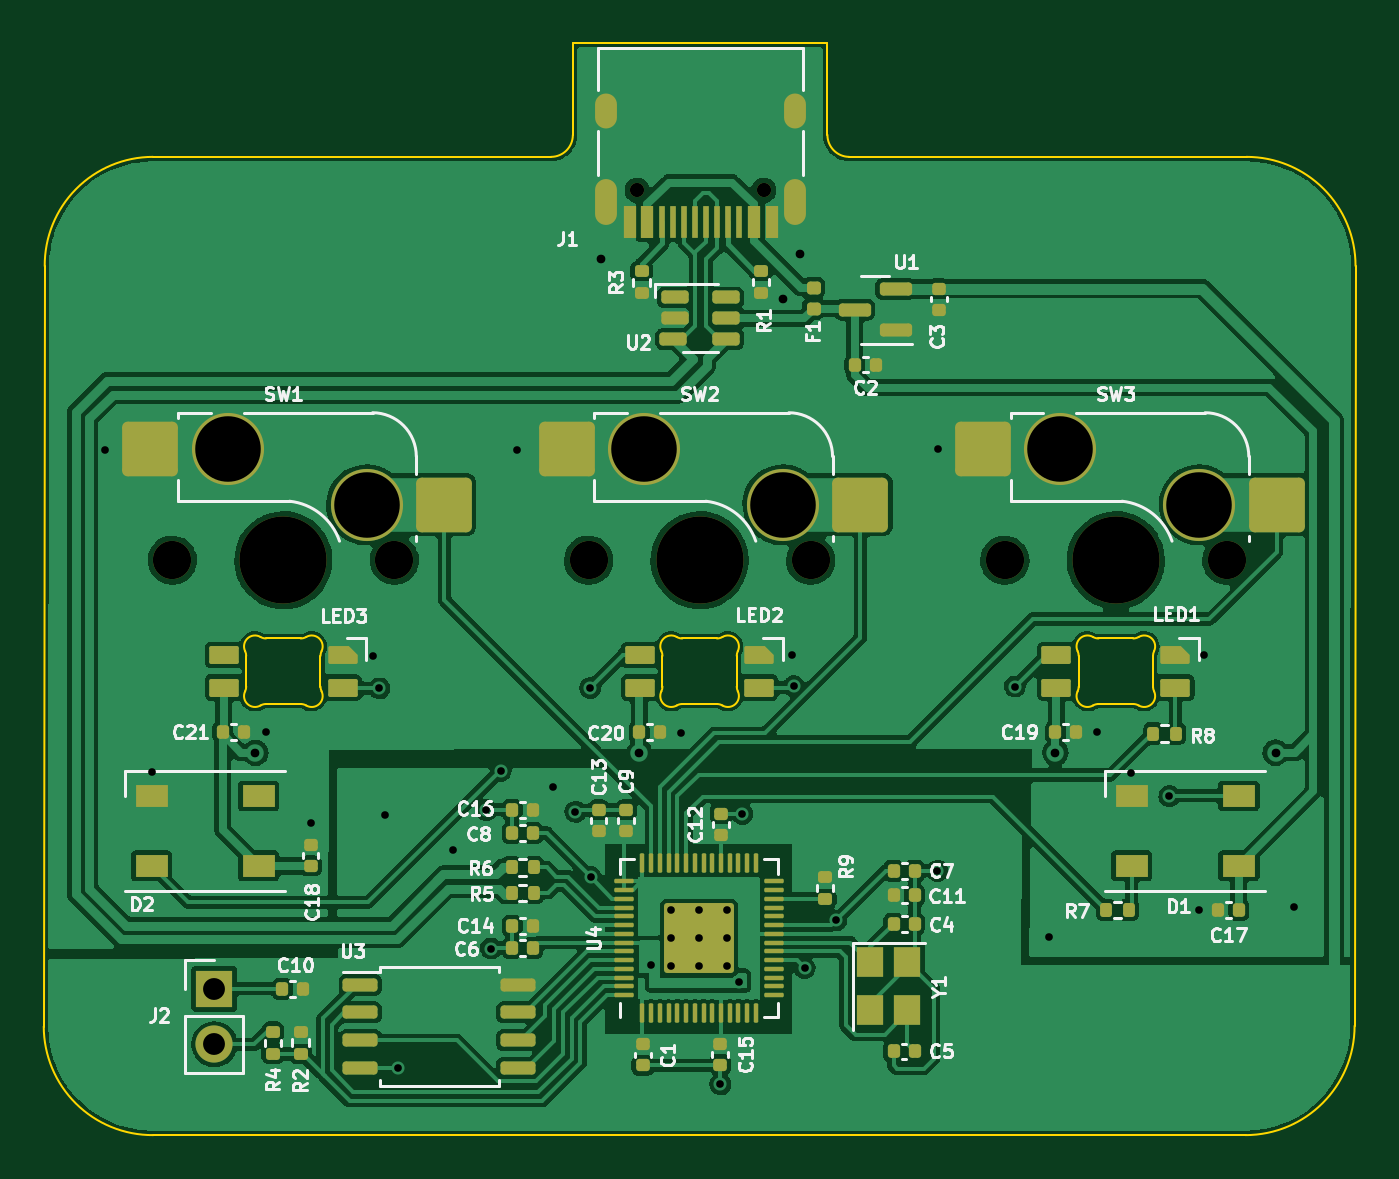
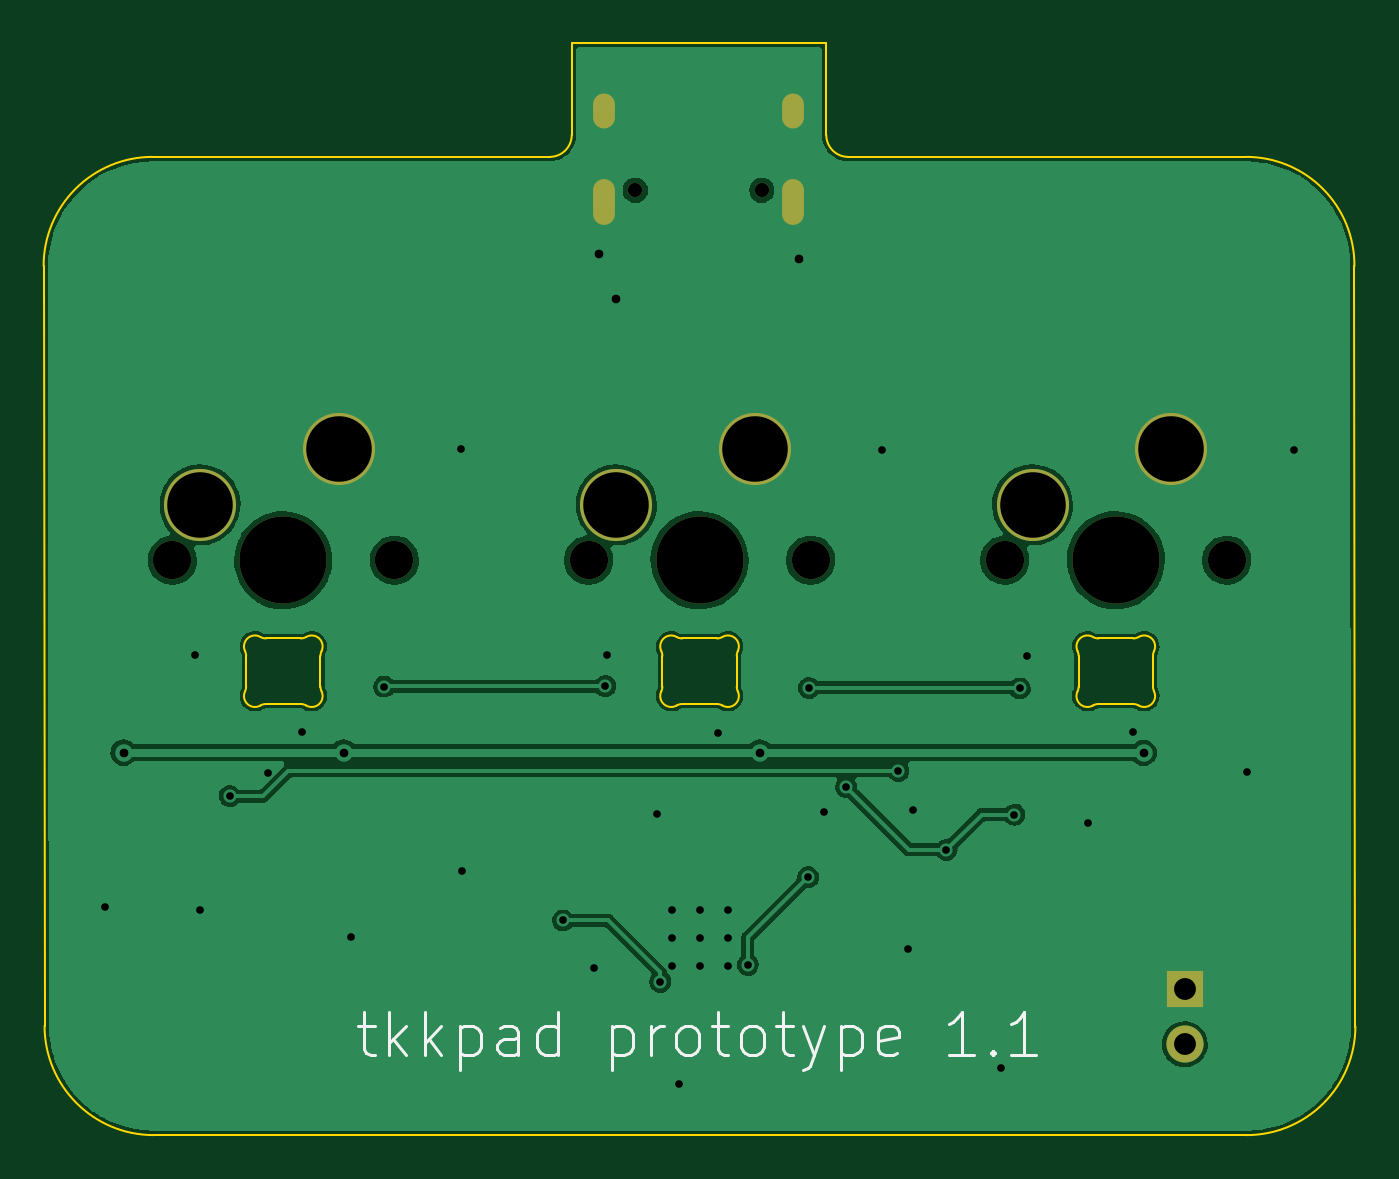
Circuit board: 11 layer files. Board 60.0 x 50.0 mm.
- bottom_copper: RP2040-3k-CuBottom.gbr (84710 bytes)
- top_copper: RP2040-3k-CuTop.gbr (228102 bytes)
- outline: RP2040-3k-EdgeCuts.gbr (4740 bytes)
- bottom_mask: RP2040-3k-MaskBottom.gbr (1367 bytes)
- top_mask: RP2040-3k-MaskTop.gbr (9621 bytes)
- drill: RP2040-3k-NPTH.drl (642 bytes)
- drill: RP2040-3k-PTH.drl (1762 bytes)
- paste: RP2040-3k-PasteBottom.gbr (456 bytes)
- paste: RP2040-3k-PasteTop.gbr (8823 bytes)
- bottom_silk: RP2040-3k-SilkBottom.gbr (5858 bytes)
- top_silk: RP2040-3k-SilkTop.gbr (50536 bytes)

=== bottom_copper: RP2040-3k-CuBottom.gbr (84710 bytes, source omitted) ===
=== top_copper: RP2040-3k-CuTop.gbr (228102 bytes, source omitted) ===
=== outline: RP2040-3k-EdgeCuts.gbr ===
%TF.GenerationSoftware,KiCad,Pcbnew,(6.0.5)*%
%TF.CreationDate,2022-07-04T16:26:11+08:00*%
%TF.ProjectId,RP2040-3k,52503230-3430-42d3-936b-2e6b69636164,rev?*%
%TF.SameCoordinates,Original*%
%TF.FileFunction,Profile,NP*%
%FSLAX46Y46*%
G04 Gerber Fmt 4.6, Leading zero omitted, Abs format (unit mm)*
G04 Created by KiCad (PCBNEW (6.0.5)) date 2022-07-04 16:26:11*
%MOMM*%
%LPD*%
G01*
G04 APERTURE LIST*
%TA.AperFunction,Profile*%
%ADD10C,0.100000*%
%TD*%
G04 APERTURE END LIST*
D10*
X89150000Y-35530000D02*
X77500000Y-35530000D01*
X58280000Y-40749949D02*
G75*
G03*
X53330000Y-45749528I9600J-4959751D01*
G01*
X89149979Y-39742893D02*
G75*
G03*
X90147107Y-40750000I1004221J-2907D01*
G01*
X53285000Y-80550000D02*
X53330000Y-45749528D01*
X76500000Y-40750000D02*
X58280000Y-40750000D01*
X90147107Y-40750000D02*
X108330000Y-40750000D01*
X77500000Y-35530000D02*
X77500000Y-39750000D01*
X53285024Y-80550000D02*
G75*
G03*
X58295000Y-85520000I4980476J10400D01*
G01*
X76500000Y-40750000D02*
G75*
G03*
X77500000Y-39750000I0J1000000D01*
G01*
X113320000Y-45740000D02*
X113276537Y-80520000D01*
X113320000Y-45740000D02*
G75*
G03*
X108330000Y-40750000I-4990000J0D01*
G01*
X108285000Y-85520002D02*
G75*
G03*
X113276537Y-80520000I-6930J4998462D01*
G01*
X89150000Y-35530000D02*
X89150000Y-39742893D01*
X108285000Y-85520000D02*
X58295000Y-85520000D01*
%TO.C,LED3*%
X62550376Y-63587159D02*
X62550376Y-64992843D01*
X63455923Y-65790000D02*
X65044828Y-65790000D01*
X65044827Y-62790001D02*
X63455923Y-62790001D01*
X65950374Y-64992843D02*
X65950374Y-63587159D01*
X62550366Y-63587158D02*
G75*
G03*
X62500891Y-63370281I-499391J158D01*
G01*
X62500893Y-65209722D02*
G75*
G03*
X62550376Y-64992843I-450548J216882D01*
G01*
X65999859Y-63370281D02*
G75*
G03*
X65950374Y-63587159I450505J-216876D01*
G01*
X62500891Y-65209721D02*
G75*
G03*
X63203664Y-65858300I450514J-216879D01*
G01*
X63203665Y-62721703D02*
G75*
G03*
X63455923Y-62790001I252260J431713D01*
G01*
X65999858Y-63370282D02*
G75*
G03*
X65297086Y-62721702I-450513J216880D01*
G01*
X63455922Y-65790001D02*
G75*
G03*
X63203664Y-65858300I3J-500009D01*
G01*
X65044827Y-62790001D02*
G75*
G03*
X65297086Y-62721702I-2J500009D01*
G01*
X65297086Y-65858299D02*
G75*
G03*
X65044828Y-65790000I-252261J-431710D01*
G01*
X65950374Y-64992844D02*
G75*
G03*
X65999859Y-65209721I499990J-1D01*
G01*
X63203664Y-62721704D02*
G75*
G03*
X62500891Y-63370281I-252258J-431700D01*
G01*
X65297085Y-65858300D02*
G75*
G03*
X65999859Y-65209721I252259J431701D01*
G01*
%TO.C,LED2*%
X85000374Y-64992843D02*
X85000374Y-63587159D01*
X81600376Y-63587159D02*
X81600376Y-64992843D01*
X84094827Y-62790001D02*
X82505923Y-62790001D01*
X82505923Y-65790000D02*
X84094828Y-65790000D01*
X81600366Y-63587158D02*
G75*
G03*
X81550891Y-63370281I-499391J158D01*
G01*
X85049859Y-63370281D02*
G75*
G03*
X85000374Y-63587159I450505J-216876D01*
G01*
X84347085Y-65858300D02*
G75*
G03*
X85049859Y-65209721I252259J431701D01*
G01*
X84347086Y-65858299D02*
G75*
G03*
X84094828Y-65790000I-252261J-431710D01*
G01*
X81550891Y-65209721D02*
G75*
G03*
X82253664Y-65858300I450514J-216879D01*
G01*
X82505922Y-65790001D02*
G75*
G03*
X82253664Y-65858300I3J-500009D01*
G01*
X84094827Y-62790001D02*
G75*
G03*
X84347086Y-62721702I-2J500009D01*
G01*
X82253665Y-62721703D02*
G75*
G03*
X82505923Y-62790001I252260J431713D01*
G01*
X82253664Y-62721704D02*
G75*
G03*
X81550891Y-63370281I-252258J-431700D01*
G01*
X81550893Y-65209722D02*
G75*
G03*
X81600376Y-64992843I-450548J216882D01*
G01*
X85000374Y-64992844D02*
G75*
G03*
X85049859Y-65209721I499990J-1D01*
G01*
X85049858Y-63370282D02*
G75*
G03*
X84347086Y-62721702I-450513J216880D01*
G01*
%TO.C,LED1*%
X103144827Y-62790001D02*
X101555923Y-62790001D01*
X100650376Y-63587159D02*
X100650376Y-64992843D01*
X104050374Y-64992843D02*
X104050374Y-63587159D01*
X101555923Y-65790000D02*
X103144828Y-65790000D01*
X104099859Y-63370281D02*
G75*
G03*
X104050374Y-63587159I450505J-216876D01*
G01*
X100600891Y-65209721D02*
G75*
G03*
X101303664Y-65858300I450514J-216879D01*
G01*
X103397086Y-65858299D02*
G75*
G03*
X103144828Y-65790000I-252261J-431710D01*
G01*
X104099858Y-63370282D02*
G75*
G03*
X103397086Y-62721702I-450513J216880D01*
G01*
X100600893Y-65209722D02*
G75*
G03*
X100650376Y-64992843I-450548J216882D01*
G01*
X101303664Y-62721704D02*
G75*
G03*
X100600891Y-63370281I-252258J-431700D01*
G01*
X103144827Y-62790001D02*
G75*
G03*
X103397086Y-62721702I-2J500009D01*
G01*
X104050374Y-64992844D02*
G75*
G03*
X104099859Y-65209721I499990J-1D01*
G01*
X101555922Y-65790001D02*
G75*
G03*
X101303664Y-65858300I3J-500009D01*
G01*
X100650366Y-63587158D02*
G75*
G03*
X100600891Y-63370281I-499391J158D01*
G01*
X101303665Y-62721703D02*
G75*
G03*
X101555923Y-62790001I252260J431713D01*
G01*
X103397085Y-65858300D02*
G75*
G03*
X104099859Y-65209721I252259J431701D01*
G01*
%TD*%
M02*

=== bottom_mask: RP2040-3k-MaskBottom.gbr ===
%TF.GenerationSoftware,KiCad,Pcbnew,(6.0.5)*%
%TF.CreationDate,2022-07-04T16:26:11+08:00*%
%TF.ProjectId,RP2040-3k,52503230-3430-42d3-936b-2e6b69636164,rev?*%
%TF.SameCoordinates,Original*%
%TF.FileFunction,Soldermask,Bot*%
%TF.FilePolarity,Negative*%
%FSLAX46Y46*%
G04 Gerber Fmt 4.6, Leading zero omitted, Abs format (unit mm)*
G04 Created by KiCad (PCBNEW (6.0.5)) date 2022-07-04 16:26:11*
%MOMM*%
%LPD*%
G01*
G04 APERTURE LIST*
%ADD10R,1.700000X1.700000*%
%ADD11O,1.700000X1.700000*%
%ADD12C,1.750000*%
%ADD13C,3.987800*%
%ADD14C,3.300000*%
%ADD15C,0.650000*%
%ADD16O,1.000000X1.600000*%
%ADD17O,1.000000X2.100000*%
G04 APERTURE END LIST*
D10*
%TO.C,J2*%
X61090000Y-78820000D03*
D11*
X61090000Y-81360000D03*
%TD*%
D12*
%TO.C,SW1*%
X59170375Y-59210000D03*
X69330375Y-59210000D03*
D13*
X64250375Y-59210000D03*
D14*
X68060375Y-56670000D03*
X61710375Y-54130000D03*
%TD*%
D12*
%TO.C,SW2*%
X88380375Y-59210000D03*
X78220375Y-59210000D03*
D13*
X83300375Y-59210000D03*
D14*
X87110375Y-56670000D03*
X80760375Y-54130000D03*
%TD*%
D12*
%TO.C,SW3*%
X107430375Y-59210000D03*
D13*
X102350375Y-59210000D03*
D12*
X97270375Y-59210000D03*
D14*
X106160375Y-56670000D03*
X99810375Y-54130000D03*
%TD*%
D15*
%TO.C,J1*%
X86233750Y-42287500D03*
X80453750Y-42287500D03*
D16*
X79023750Y-38637500D03*
X87663750Y-38637500D03*
D17*
X79023750Y-42817500D03*
X87663750Y-42817500D03*
%TD*%
M02*

=== top_mask: RP2040-3k-MaskTop.gbr (9621 bytes, source omitted) ===
=== drill: RP2040-3k-NPTH.drl ===
M48
; DRILL file {KiCad (6.0.5)} date Mon Jul  4 16:26:11 2022
; FORMAT={-:-/ absolute / inch / decimal}
; #@! TF.CreationDate,2022-07-04T16:26:11+08:00
; #@! TF.GenerationSoftware,Kicad,Pcbnew,(6.0.5)
; #@! TF.FileFunction,NonPlated,1,2,NPTH
FMAT,2
INCH
; #@! TA.AperFunction,NonPlated,NPTH,ComponentDrill
T1C0.0256
; #@! TA.AperFunction,NonPlated,NPTH,ComponentDrill
T2C0.0689
; #@! TA.AperFunction,NonPlated,NPTH,ComponentDrill
T3C0.1570
%
G90
G05
T1
X3.1675Y-1.6649
X3.395Y-1.6649
T2
X2.3295Y-2.3311
X2.7295Y-2.3311
X3.0795Y-2.3311
X3.4795Y-2.3311
X3.8295Y-2.3311
X4.2295Y-2.3311
T3
X2.5295Y-2.3311
X3.2795Y-2.3311
X4.0295Y-2.3311
T0
M30

=== drill: RP2040-3k-PTH.drl ===
M48
; DRILL file {KiCad (6.0.5)} date Mon Jul  4 16:26:11 2022
; FORMAT={-:-/ absolute / inch / decimal}
; #@! TF.CreationDate,2022-07-04T16:26:11+08:00
; #@! TF.GenerationSoftware,Kicad,Pcbnew,(6.0.5)
; #@! TF.FileFunction,Plated,1,2,PTH
FMAT,2
INCH
; #@! TA.AperFunction,Plated,PTH,ViaDrill
T1C0.0138
; #@! TA.AperFunction,Plated,PTH,ComponentDrill
T2C0.0138
; #@! TA.AperFunction,Plated,PTH,ViaDrill
T3C0.0157
; #@! TA.AperFunction,Plated,PTH,ComponentDrill
T4C0.0236
; #@! TA.AperFunction,Plated,PTH,ComponentDrill
T5C0.0394
; #@! TA.AperFunction,Plated,PTH,ComponentDrill
T6C0.1181
%
G90
G05
T1
X2.2079Y-2.1321
X2.2926Y-2.7128
X2.4983Y-2.6409
X2.5789Y-2.8038
X2.6902Y-2.5031
X2.7024Y-2.5622
X2.7122Y-2.7894
X2.7366Y-3.2453
X2.8346Y-2.8528
X2.8952Y-2.7814
X2.9035Y-3.0307
X2.9213Y-2.7102
X2.9501Y-2.1321
X3.0154Y-2.7402
X3.0559Y-2.784
X3.0827Y-2.561
X3.0839Y-2.902
X3.1925Y-3.0598
X3.2463Y-2.6415
X3.3171Y-3.2755
X3.3503Y-3.0905
X3.3567Y-2.7878
X3.4461Y-2.5022
X3.4492Y-2.5579
X3.4689Y-3.0656
X3.5255Y-2.9802
X3.7081Y-2.8904
X3.7089Y-2.1311
X3.8476Y-2.5587
X3.9083Y-3.0094
X3.9953Y-2.6409
X4.0573Y-2.7138
X4.126Y-2.7563
X4.1794Y-2.9618
X4.1892Y-2.5012
X4.3512Y-2.9563
T2
X3.2285Y-2.962
X3.2285Y-3.0122
X3.2285Y-3.0624
X3.2787Y-2.962
X3.2787Y-3.0122
X3.2787Y-3.0624
X3.3289Y-2.962
X3.3289Y-3.0122
X3.3289Y-3.0624
T3
X2.4791Y-2.6783
X3.1012Y-1.7882
X3.1709Y-2.678
X3.43Y-1.86
X3.46Y-1.78
X3.9205Y-2.678
X4.3173Y-2.678
T5
X2.4051Y-3.1031
X2.4051Y-3.2031
T6
X2.4295Y-2.1311
X2.6795Y-2.2311
X3.1795Y-2.1311
X3.4295Y-2.2311
X3.9295Y-2.1311
X4.1795Y-2.2311
T4
G00X3.1112Y-1.533
M15
G01X3.1112Y-1.5094
M16
G05
G00X3.1112Y-1.7074
M15
G01X3.1112Y-1.6641
M16
G05
G00X3.4513Y-1.533
M15
G01X3.4513Y-1.5094
M16
G05
G00X3.4513Y-1.7074
M15
G01X3.4513Y-1.6641
M16
G05
T0
M30

=== paste: RP2040-3k-PasteBottom.gbr ===
%TF.GenerationSoftware,KiCad,Pcbnew,(6.0.5)*%
%TF.CreationDate,2022-07-04T16:26:11+08:00*%
%TF.ProjectId,RP2040-3k,52503230-3430-42d3-936b-2e6b69636164,rev?*%
%TF.SameCoordinates,Original*%
%TF.FileFunction,Paste,Bot*%
%TF.FilePolarity,Positive*%
%FSLAX46Y46*%
G04 Gerber Fmt 4.6, Leading zero omitted, Abs format (unit mm)*
G04 Created by KiCad (PCBNEW (6.0.5)) date 2022-07-04 16:26:11*
%MOMM*%
%LPD*%
G01*
G04 APERTURE LIST*
G04 APERTURE END LIST*
M02*

=== paste: RP2040-3k-PasteTop.gbr (8823 bytes, source omitted) ===
=== bottom_silk: RP2040-3k-SilkBottom.gbr ===
%TF.GenerationSoftware,KiCad,Pcbnew,(6.0.5)*%
%TF.CreationDate,2022-07-04T16:26:11+08:00*%
%TF.ProjectId,RP2040-3k,52503230-3430-42d3-936b-2e6b69636164,rev?*%
%TF.SameCoordinates,Original*%
%TF.FileFunction,Legend,Bot*%
%TF.FilePolarity,Positive*%
%FSLAX46Y46*%
G04 Gerber Fmt 4.6, Leading zero omitted, Abs format (unit mm)*
G04 Created by KiCad (PCBNEW (6.0.5)) date 2022-07-04 16:26:11*
%MOMM*%
%LPD*%
G01*
G04 APERTURE LIST*
%ADD10C,0.150000*%
%ADD11R,1.700000X1.700000*%
%ADD12O,1.700000X1.700000*%
%ADD13C,1.750000*%
%ADD14C,3.987800*%
%ADD15C,3.300000*%
%ADD16C,0.650000*%
%ADD17O,1.000000X1.600000*%
%ADD18O,1.000000X2.100000*%
G04 APERTURE END LIST*
D10*
X98929047Y-80533928D02*
X98167142Y-80533928D01*
X98643333Y-79867261D02*
X98643333Y-81581547D01*
X98548095Y-81772023D01*
X98357619Y-81867261D01*
X98167142Y-81867261D01*
X97500476Y-81867261D02*
X97500476Y-79867261D01*
X97310000Y-81105357D02*
X96738571Y-81867261D01*
X96738571Y-80533928D02*
X97500476Y-81295833D01*
X95881428Y-81867261D02*
X95881428Y-79867261D01*
X95690952Y-81105357D02*
X95119523Y-81867261D01*
X95119523Y-80533928D02*
X95881428Y-81295833D01*
X94262380Y-80533928D02*
X94262380Y-82533928D01*
X94262380Y-80629166D02*
X94071904Y-80533928D01*
X93690952Y-80533928D01*
X93500476Y-80629166D01*
X93405238Y-80724404D01*
X93310000Y-80914880D01*
X93310000Y-81486309D01*
X93405238Y-81676785D01*
X93500476Y-81772023D01*
X93690952Y-81867261D01*
X94071904Y-81867261D01*
X94262380Y-81772023D01*
X91595714Y-81867261D02*
X91595714Y-80819642D01*
X91690952Y-80629166D01*
X91881428Y-80533928D01*
X92262380Y-80533928D01*
X92452857Y-80629166D01*
X91595714Y-81772023D02*
X91786190Y-81867261D01*
X92262380Y-81867261D01*
X92452857Y-81772023D01*
X92548095Y-81581547D01*
X92548095Y-81391071D01*
X92452857Y-81200595D01*
X92262380Y-81105357D01*
X91786190Y-81105357D01*
X91595714Y-81010119D01*
X89786190Y-81867261D02*
X89786190Y-79867261D01*
X89786190Y-81772023D02*
X89976666Y-81867261D01*
X90357619Y-81867261D01*
X90548095Y-81772023D01*
X90643333Y-81676785D01*
X90738571Y-81486309D01*
X90738571Y-80914880D01*
X90643333Y-80724404D01*
X90548095Y-80629166D01*
X90357619Y-80533928D01*
X89976666Y-80533928D01*
X89786190Y-80629166D01*
X87310000Y-80533928D02*
X87310000Y-82533928D01*
X87310000Y-80629166D02*
X87119523Y-80533928D01*
X86738571Y-80533928D01*
X86548095Y-80629166D01*
X86452857Y-80724404D01*
X86357619Y-80914880D01*
X86357619Y-81486309D01*
X86452857Y-81676785D01*
X86548095Y-81772023D01*
X86738571Y-81867261D01*
X87119523Y-81867261D01*
X87310000Y-81772023D01*
X85500476Y-81867261D02*
X85500476Y-80533928D01*
X85500476Y-80914880D02*
X85405238Y-80724404D01*
X85310000Y-80629166D01*
X85119523Y-80533928D01*
X84929047Y-80533928D01*
X83976666Y-81867261D02*
X84167142Y-81772023D01*
X84262380Y-81676785D01*
X84357619Y-81486309D01*
X84357619Y-80914880D01*
X84262380Y-80724404D01*
X84167142Y-80629166D01*
X83976666Y-80533928D01*
X83690952Y-80533928D01*
X83500476Y-80629166D01*
X83405238Y-80724404D01*
X83310000Y-80914880D01*
X83310000Y-81486309D01*
X83405238Y-81676785D01*
X83500476Y-81772023D01*
X83690952Y-81867261D01*
X83976666Y-81867261D01*
X82738571Y-80533928D02*
X81976666Y-80533928D01*
X82452857Y-79867261D02*
X82452857Y-81581547D01*
X82357619Y-81772023D01*
X82167142Y-81867261D01*
X81976666Y-81867261D01*
X81024285Y-81867261D02*
X81214761Y-81772023D01*
X81310000Y-81676785D01*
X81405238Y-81486309D01*
X81405238Y-80914880D01*
X81310000Y-80724404D01*
X81214761Y-80629166D01*
X81024285Y-80533928D01*
X80738571Y-80533928D01*
X80548095Y-80629166D01*
X80452857Y-80724404D01*
X80357619Y-80914880D01*
X80357619Y-81486309D01*
X80452857Y-81676785D01*
X80548095Y-81772023D01*
X80738571Y-81867261D01*
X81024285Y-81867261D01*
X79786190Y-80533928D02*
X79024285Y-80533928D01*
X79500476Y-79867261D02*
X79500476Y-81581547D01*
X79405238Y-81772023D01*
X79214761Y-81867261D01*
X79024285Y-81867261D01*
X78548095Y-80533928D02*
X78071904Y-81867261D01*
X77595714Y-80533928D02*
X78071904Y-81867261D01*
X78262380Y-82343452D01*
X78357619Y-82438690D01*
X78548095Y-82533928D01*
X76833809Y-80533928D02*
X76833809Y-82533928D01*
X76833809Y-80629166D02*
X76643333Y-80533928D01*
X76262380Y-80533928D01*
X76071904Y-80629166D01*
X75976666Y-80724404D01*
X75881428Y-80914880D01*
X75881428Y-81486309D01*
X75976666Y-81676785D01*
X76071904Y-81772023D01*
X76262380Y-81867261D01*
X76643333Y-81867261D01*
X76833809Y-81772023D01*
X74262380Y-81772023D02*
X74452857Y-81867261D01*
X74833809Y-81867261D01*
X75024285Y-81772023D01*
X75119523Y-81581547D01*
X75119523Y-80819642D01*
X75024285Y-80629166D01*
X74833809Y-80533928D01*
X74452857Y-80533928D01*
X74262380Y-80629166D01*
X74167142Y-80819642D01*
X74167142Y-81010119D01*
X75119523Y-81200595D01*
X70738571Y-81867261D02*
X71881428Y-81867261D01*
X71310000Y-81867261D02*
X71310000Y-79867261D01*
X71500476Y-80152976D01*
X71690952Y-80343452D01*
X71881428Y-80438690D01*
X69881428Y-81676785D02*
X69786190Y-81772023D01*
X69881428Y-81867261D01*
X69976666Y-81772023D01*
X69881428Y-81676785D01*
X69881428Y-81867261D01*
X67881428Y-81867261D02*
X69024285Y-81867261D01*
X68452857Y-81867261D02*
X68452857Y-79867261D01*
X68643333Y-80152976D01*
X68833809Y-80343452D01*
X69024285Y-80438690D01*
%LPC*%
D11*
%TO.C,J2*%
X61090000Y-78820000D03*
D12*
X61090000Y-81360000D03*
%TD*%
D13*
%TO.C,SW1*%
X59170375Y-59210000D03*
X69330375Y-59210000D03*
D14*
X64250375Y-59210000D03*
D15*
X68060375Y-56670000D03*
X61710375Y-54130000D03*
%TD*%
D13*
%TO.C,SW2*%
X88380375Y-59210000D03*
X78220375Y-59210000D03*
D14*
X83300375Y-59210000D03*
D15*
X87110375Y-56670000D03*
X80760375Y-54130000D03*
%TD*%
D13*
%TO.C,SW3*%
X107430375Y-59210000D03*
D14*
X102350375Y-59210000D03*
D13*
X97270375Y-59210000D03*
D15*
X106160375Y-56670000D03*
X99810375Y-54130000D03*
%TD*%
D16*
%TO.C,J1*%
X86233750Y-42287500D03*
X80453750Y-42287500D03*
D17*
X79023750Y-38637500D03*
X87663750Y-38637500D03*
D18*
X79023750Y-42817500D03*
X87663750Y-42817500D03*
%TD*%
M02*

=== top_silk: RP2040-3k-SilkTop.gbr (50536 bytes, source omitted) ===
